The GitHub repository jyu1129/resnet50-crack-detection contains a labelled image folder "vgg-skz-crack-dataset" with 2 categories: crack, non crack. Examples follow, each with its label.

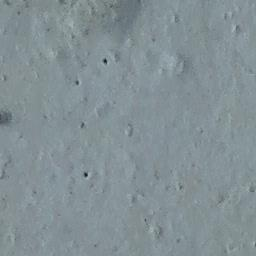
Label: non crack

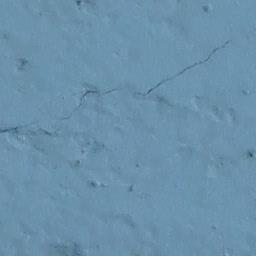
Label: crack

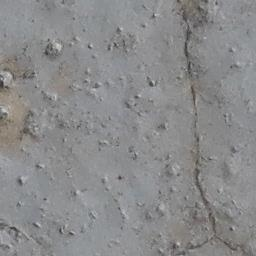
Label: crack

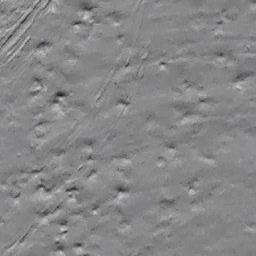
Label: non crack

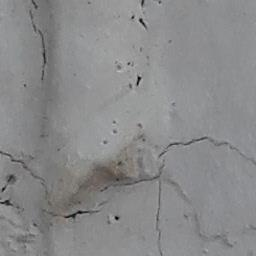
Label: crack

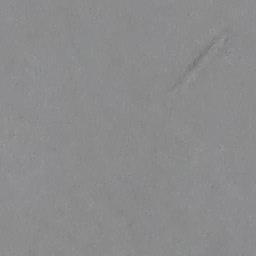
Label: non crack
